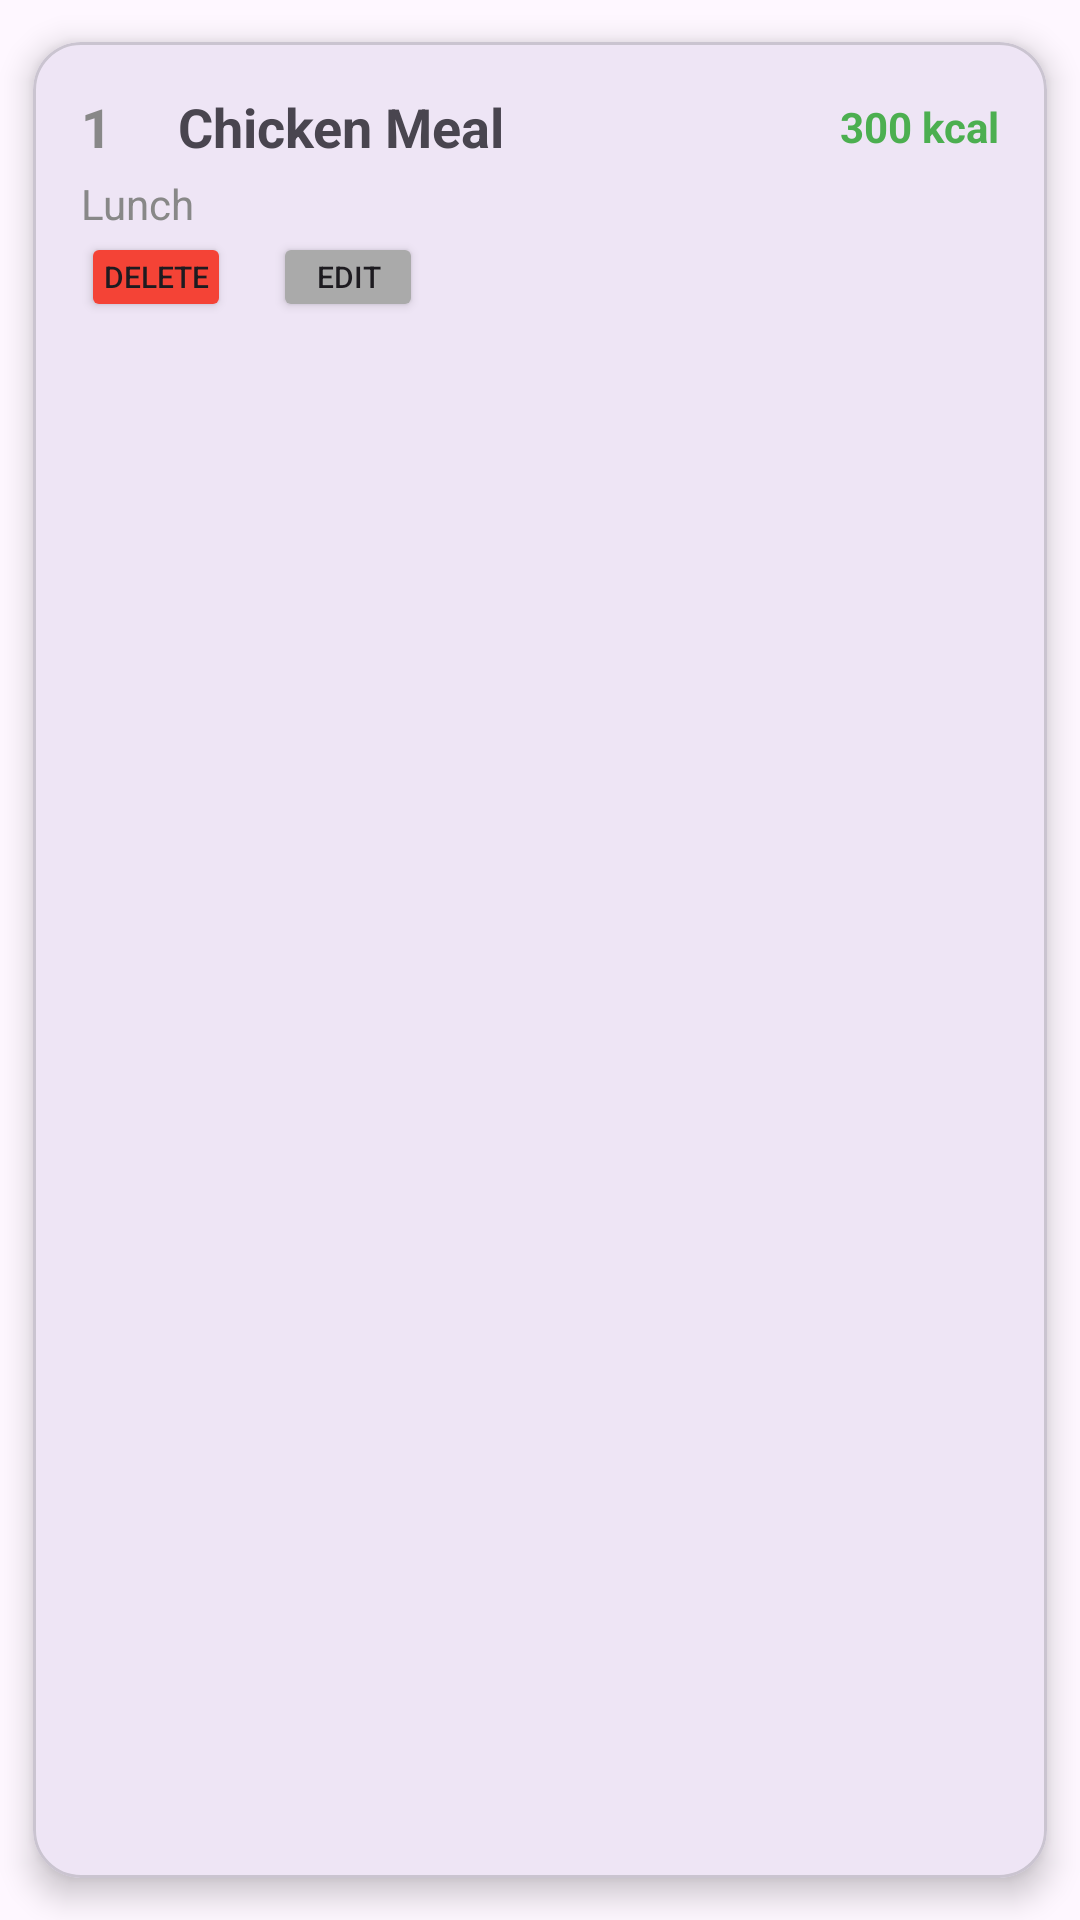

Write the Android layout XML for this screen, with the resource values it uses.
<!-- AndroidManifest.xml: application theme Theme.DayOneCalorieTracker -->
<!-- res/layout/meal_layout.xml -->
<com.google.android.material.card.MaterialCardView
    xmlns:android="http://schemas.android.com/apk/res/android"
    xmlns:app="http://schemas.android.com/apk/res-auto"

    xmlns:tools="http://schemas.android.com/tools"
    android:layout_width="match_parent"
    android:layout_height="wrap_content"


    app:cardCornerRadius="16dp"
    app:cardElevation="6dp"
    app:cardUseCompatPadding="true">

    <LinearLayout
        android:layout_width="match_parent"
        android:layout_height="wrap_content"
        android:orientation="vertical"
        android:padding="16dp">

        
        <LinearLayout
            android:layout_width="match_parent"
            android:layout_height="wrap_content"
            android:orientation="horizontal"
            android:gravity="center_vertical">

            <TextView
                android:id="@+id/meal_id"
                android:layout_width="28dp"
                android:layout_height="wrap_content"
                android:text="1"
                android:textColor="#888888"
                android:textSize="18sp"
                android:textStyle="bold" />

            <TextView
                android:id="@+id/meal_name"
                android:layout_width="0dp"
                android:layout_height="wrap_content"
                android:layout_weight="1"
                android:text=" Chicken Meal"
                android:textStyle="bold"
                android:textSize="18sp"/>

            <TextView
                android:id="@+id/meal_calories"
                android:layout_width="wrap_content"
                android:layout_height="wrap_content"
                android:text="300 kcal"
                android:textColor="#4CAF50"
                android:textStyle="bold"/>
        </LinearLayout>

        
        <TextView
            android:id="@+id/meal_type"
            android:layout_width="wrap_content"
            android:layout_height="wrap_content"
            android:text="Lunch"
            android:textSize="14sp"
            android:textColor="#888888"
            android:layout_marginTop="4dp"/>

        


        


        
        <androidx.constraintlayout.widget.ConstraintLayout
            android:layout_width="match_parent"
            android:layout_height="wrap_content"

            android:gravity="end"
            android:orientation="horizontal">



            <Button
                android:id="@+id/meal_delete"

                android:layout_width="50dp"
                android:layout_height="30dp"
                android:backgroundTint="#F44336"

                android:padding="0dp"
                android:text="Delete"
                android:textSize="10sp"
                app:layout_constraintStart_toStartOf="parent"
                app:layout_constraintTop_toTopOf="parent" />

            <Button
                android:id="@+id/meal_Edit"

                android:layout_width="50dp"
                android:layout_height="30dp"
                android:layout_marginStart="64dp"

                android:backgroundTint="@android:color/darker_gray"
                android:padding="0dp"
                android:text="Edit"
                android:textSize="10sp"
                app:layout_constraintStart_toStartOf="parent"
                app:layout_constraintTop_toTopOf="parent" />


        </androidx.constraintlayout.widget.ConstraintLayout>

    </LinearLayout>

</com.google.android.material.card.MaterialCardView>
<!-- resources referenced by this layout -->
<resources>
  <style name="Theme.DayOneCalorieTracker" parent="Base.Theme.DayOneCalorieTracker" />
  <style name="Base.Theme.DayOneCalorieTracker" parent="Theme.Material3.DayNight.NoActionBar">
          
          
      </style>
</resources>
